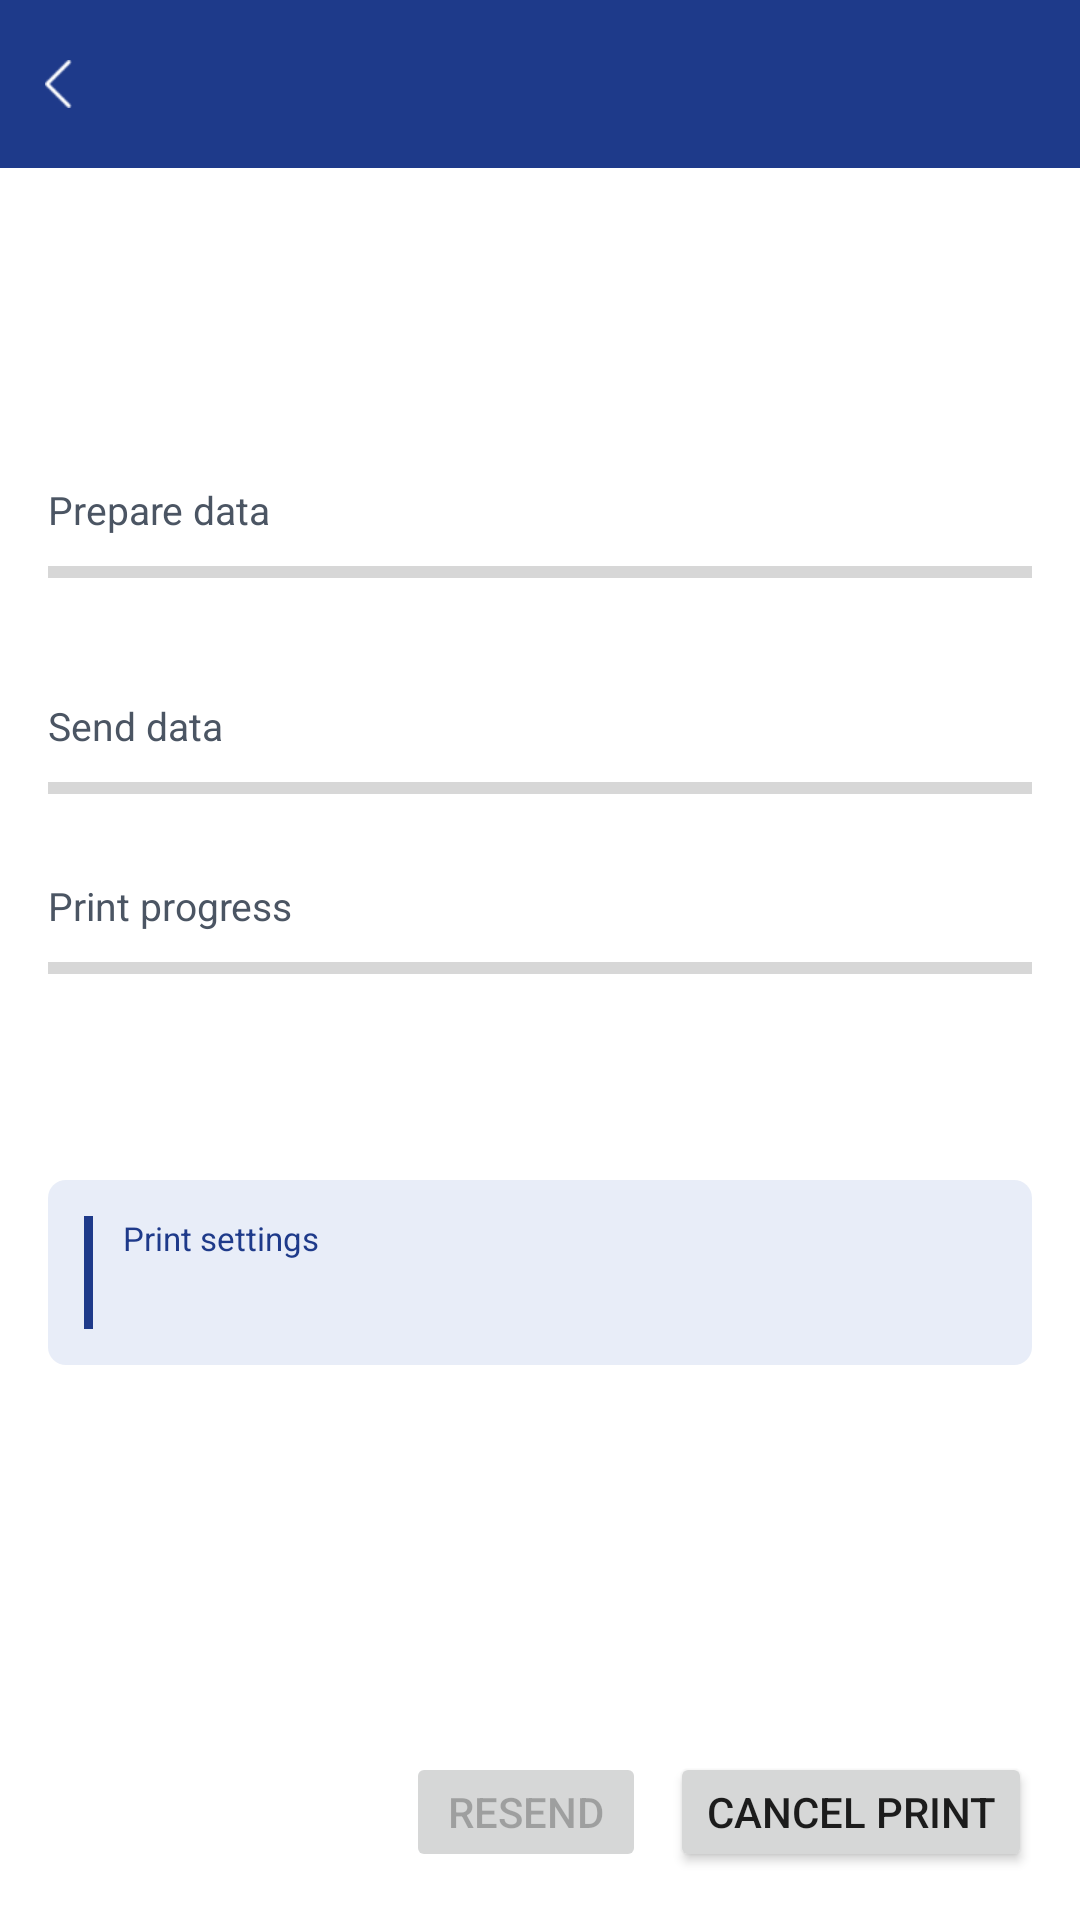

This screen was rendered from an Android layout file. Write that file and the resources it references.
<!-- AndroidManifest.xml: application theme Theme.JzPrinter -->
<!-- res/layout/activity_print_progress.xml -->
<?xml version="1.0" encoding="utf-8"?>
<LinearLayout xmlns:android="http://schemas.android.com/apk/res/android"
    xmlns:app="http://schemas.android.com/apk/res-auto"
    android:layout_width="match_parent"
    android:layout_height="match_parent"
    android:orientation="vertical"
    android:fitsSystemWindows="true">

    <include android:id="@+id/commonAppBar" layout="@layout/common_app_bar" />

    <LinearLayout
        android:layout_width="match_parent"
        android:layout_height="0dp"
        android:layout_weight="1"
        android:orientation="vertical"
        android:padding="16dp"
        android:gravity="center_vertical">

        <TextView
            android:layout_width="wrap_content"
            android:layout_height="wrap_content"
            android:text="@string/label_prepare_data"
            android:textSize="13sp"
            android:textColor="@color/text_secondary"
            android:layout_marginBottom="4dp" />

        <ProgressBar
            android:id="@+id/pbPrepare"
            style="?android:attr/progressBarStyleHorizontal"
            android:layout_width="match_parent"
            android:layout_height="wrap_content"
            android:max="100"
            android:layout_marginBottom="2dp" />

        <TextView
            android:id="@+id/tvPrepareStatus"
            android:layout_width="wrap_content"
            android:layout_height="wrap_content"
            android:textSize="12sp"
            android:textColor="@color/text_secondary"
            android:layout_marginBottom="16dp" />

        <TextView
            android:layout_width="wrap_content"
            android:layout_height="wrap_content"
            android:text="@string/label_send_data"
            android:textSize="13sp"
            android:textColor="@color/text_secondary"
            android:layout_marginBottom="4dp" />

        <ProgressBar
            android:id="@+id/pbTransfer"
            style="?android:attr/progressBarStyleHorizontal"
            android:layout_width="match_parent"
            android:layout_height="wrap_content"
            android:max="100"
            android:layout_marginBottom="2dp" />

        <TextView
            android:id="@+id/tvTransferStatus"
            android:layout_width="wrap_content"
            android:layout_height="wrap_content"
            android:textSize="12sp"
            android:textColor="@color/text_secondary"
            android:layout_marginBottom="4dp" />

        <TextView
            android:id="@+id/tvTransferDetails"
            android:layout_width="wrap_content"
            android:layout_height="wrap_content"
            android:textSize="11sp"
            android:textColor="@color/text_secondary"
            android:layout_marginBottom="16dp"
            android:visibility="gone" />

        <TextView
            android:layout_width="wrap_content"
            android:layout_height="wrap_content"
            android:text="@string/label_print_progress"
            android:textSize="13sp"
            android:textColor="@color/text_secondary"
            android:layout_marginBottom="4dp" />

        <ProgressBar
            android:id="@+id/pbPrint"
            style="?android:attr/progressBarStyleHorizontal"
            android:layout_width="match_parent"
            android:layout_height="wrap_content"
            android:max="100"
            android:layout_marginBottom="2dp" />

        <TextView
            android:id="@+id/tvPrintStatus"
            android:layout_width="wrap_content"
            android:layout_height="wrap_content"
            android:textSize="12sp"
            android:textColor="@color/text_secondary"
            android:layout_marginBottom="16dp" />

        <TextView
            android:id="@+id/tvStatus"
            android:layout_width="wrap_content"
            android:layout_height="wrap_content"
            android:textSize="15sp"
            android:textColor="@color/text_primary"
            android:layout_marginBottom="8dp" />

        
        <LinearLayout
            android:layout_width="match_parent"
            android:layout_height="wrap_content"
            android:orientation="horizontal"
            android:background="@drawable/bg_settings_summary"
            android:padding="12dp"
            android:layout_marginBottom="8dp">

            <View
                android:layout_width="3dp"
                android:layout_height="match_parent"
                android:background="@color/primary_blue"
                android:layout_marginEnd="10dp" />

            <LinearLayout
                android:layout_width="0dp"
                android:layout_height="wrap_content"
                android:layout_weight="1"
                android:orientation="vertical">

                <TextView
                    android:layout_width="wrap_content"
                    android:layout_height="wrap_content"
                    android:text="@string/label_print_settings"
                    android:textSize="11sp"
                    android:textColor="@color/primary_blue"
                    android:layout_marginBottom="4dp" />

                <TextView
                    android:id="@+id/tvSettingsSummary"
                    android:layout_width="wrap_content"
                    android:layout_height="wrap_content"
                    android:textSize="14sp"
                    android:textColor="@color/text_primary" />

            </LinearLayout>

        </LinearLayout>

        <androidx.recyclerview.widget.RecyclerView
            android:id="@+id/rvPageChips"
            android:layout_width="match_parent"
            android:layout_height="wrap_content"
            android:layout_marginTop="8dp"
            android:layout_marginBottom="8dp"
            android:maxHeight="120dp"
            android:nestedScrollingEnabled="false" />

    </LinearLayout>

    <androidx.constraintlayout.widget.ConstraintLayout
        android:layout_width="match_parent"
        android:layout_height="wrap_content"
        android:paddingStart="16dp"
        android:paddingEnd="16dp"
        android:paddingBottom="16dp">

        <Button
            android:id="@+id/btnRestart"
            android:layout_width="wrap_content"
            android:layout_height="40dp"
            android:text="@string/progress_resend"
            android:textSize="14sp"
            android:minWidth="80dp"
            android:enabled="false" />

        <Button
            android:id="@+id/btnReprintSpecifiedPage"
            android:layout_width="wrap_content"
            android:layout_height="40dp"
            android:text="@string/progress_btn_reprint_page"
            android:textSize="14sp"
            android:minWidth="80dp"
            android:visibility="gone" />

        <Button
            android:id="@+id/btnPauseOrCancel"
            android:layout_width="wrap_content"
            android:layout_height="40dp"
            android:text="@string/progress_cancel_print"
            android:textSize="14sp"
            android:minWidth="80dp" />

        <Button
            android:id="@+id/btnViewDetail"
            android:layout_width="wrap_content"
            android:layout_height="40dp"
            android:text="@string/progress_btn_view_detail"
            android:textSize="14sp"
            android:backgroundTint="@color/btn_primary"
            android:textColor="@color/btn_primary_text"
            android:minWidth="80dp"
            android:visibility="gone" />

        <androidx.constraintlayout.helper.widget.Flow
            android:layout_width="0dp"
            android:layout_height="wrap_content"
            app:constraint_referenced_ids="btnRestart,btnReprintSpecifiedPage,btnPauseOrCancel,btnViewDetail"
            app:flow_wrapMode="chain"
            app:flow_horizontalGap="8dp"
            app:flow_verticalGap="8dp"
            app:flow_horizontalStyle="packed"
            app:flow_horizontalBias="1.0"
            app:layout_constraintStart_toStartOf="parent"
            app:layout_constraintEnd_toEndOf="parent"
            app:layout_constraintTop_toTopOf="parent"
            app:layout_constraintBottom_toBottomOf="parent" />

    </androidx.constraintlayout.widget.ConstraintLayout>

</LinearLayout>
<!-- res/layout/common_app_bar.xml (included above) -->
<?xml version="1.0" encoding="utf-8"?>
<com.google.android.material.appbar.AppBarLayout
    xmlns:android="http://schemas.android.com/apk/res/android"
    xmlns:app="http://schemas.android.com/apk/res-auto"
    xmlns:tools="http://schemas.android.com/tools"
    android:layout_width="match_parent"
    android:background="?attr/app_bar_color"
    android:layout_height="wrap_content"
    android:theme="@style/AppTheme.AppBarOverlay">

    <androidx.appcompat.widget.Toolbar
        android:id="@+id/toolbar"
        android:layout_width="match_parent"
        android:layout_height="@dimen/toolbar_height"
        app:contentInsetStart="@dimen/toolbar_contentInsetStart"
        app:popupTheme="@style/AppTheme.PopupOverlay">

        <androidx.constraintlayout.widget.ConstraintLayout
            android:layout_width="match_parent"
            android:layout_height="match_parent">

            <LinearLayout
                android:id="@+id/left_menu_Layout"
                android:layout_width="wrap_content"
                android:layout_height="wrap_content"
                android:gravity="center"
                android:clickable="true"
                android:focusable="true"
                app:layout_constraintStart_toStartOf="parent"
                app:layout_constraintTop_toTopOf="parent"
                app:layout_constraintBottom_toBottomOf="parent"
                android:orientation="horizontal"
                tools:ignore="RelativeOverlap">

                <ImageView
                    android:id="@+id/ivBack"
                    android:padding="@dimen/dimen_15dp"
                    android:layout_width="wrap_content"
                    android:layout_height="wrap_content"
                    android:src="@mipmap/ic_back"
                    android:tint="?attr/app_bar_icon_color"
                    tools:ignore="ContentDescription" />

            </LinearLayout>

            <LinearLayout
                android:id="@+id/rightLayout"
                android:layout_width="wrap_content"
                android:layout_height="@dimen/toolbar_height"
                android:minWidth="@dimen/dimen_20dp"
                app:layout_constraintEnd_toEndOf="parent"
                app:layout_constraintTop_toTopOf="parent"
                app:layout_constraintBottom_toBottomOf="parent"
                android:focusable="true"
                android:clickable="true"
                android:gravity="center"
                android:visibility="invisible"
                android:orientation="horizontal">

            </LinearLayout>

            <LinearLayout
                android:layout_width="0dp"
                android:layout_height="match_parent"
                android:orientation="horizontal"
                android:layout_marginTop="@dimen/dimen_8dp"
                android:layout_marginBottom="@dimen/dimen_8dp"
                app:layout_constraintStart_toEndOf="@id/left_menu_Layout"
                app:layout_constraintEnd_toStartOf="@id/rightLayout"
                android:gravity="center_vertical">

                <LinearLayout
                    android:layout_width="match_parent"
                    android:layout_height="match_parent"
                    android:gravity="center_vertical"
                    android:paddingStart="@dimen/dimen_15dp"
                    android:paddingEnd="@dimen/dimen_15dp"
                    android:orientation="horizontal">

                    <TextView
                        android:id="@+id/titleTextView"
                        android:layout_width="match_parent"
                        android:layout_height="match_parent"
                        android:minWidth="@dimen/dimen_20dp"
                        android:gravity="center"
                        android:textSize="16sp"
                        android:textStyle="bold"
                        android:textColor="?attr/app_bar_txt_color" />

                </LinearLayout>

            </LinearLayout>

        </androidx.constraintlayout.widget.ConstraintLayout>

    </androidx.appcompat.widget.Toolbar>

</com.google.android.material.appbar.AppBarLayout>
<!-- resources referenced by this layout -->
<resources>
  <color name="btn_primary">#1E3A8A</color>
  <color name="btn_primary_text">#FFFFFF</color>
  <color name="primary_blue">#1E3A8A</color>
  <color name="text_primary">#111827</color>
  <color name="text_secondary">#4B5563</color>
  <dimen name="dimen_15dp">15dp</dimen>
  <dimen name="dimen_20dp">20dp</dimen>
  <dimen name="dimen_8dp">8dp</dimen>
  <dimen name="toolbar_contentInsetStart">0dp</dimen>
  <dimen name="toolbar_height">56dp</dimen>
  <!-- drawable bg_settings_summary (drawable) -->
  <?xml version="1.0" encoding="utf-8"?>
  <shape xmlns:android="http://schemas.android.com/apk/res/android"
      android:shape="rectangle">
      <solid android:color="@color/primary_blue_light" />
      <corners android:radius="6dp" />
  </shape>
  <!-- mipmap ic_back: png bitmap (mipmap-xhdpi, 473 bytes) -->
  <string name="label_prepare_data">Prepare data</string>
  <string name="label_print_progress">Print progress</string>
  <string name="label_print_settings">Print settings</string>
  <string name="label_send_data">Send data</string>
  <string name="progress_btn_reprint_page">Reprint page</string>
  <string name="progress_btn_view_detail">View detail</string>
  <string name="progress_cancel_print">Cancel print</string>
  <string name="progress_resend">Resend</string>
  <style name="AppTheme.AppBarOverlay" parent="ThemeOverlay.AppCompat.Dark.ActionBar" />
  <style name="AppTheme.PopupOverlay" parent="ThemeOverlay.AppCompat.Light" />
  <style name="Theme.JzPrinter" parent="AppTheme" />
  <color name="primary_blue_light">#E8EDF8</color>
  <style name="AppTheme" parent="Theme.MaterialComponents.Light.NoActionBar">
  		
  		<item name="colorPrimary">@color/primary_blue</item>
  		<item name="colorPrimaryVariant">@color/primary_blue_dark</item>
  		<item name="colorOnPrimary">@color/white</item>
  		
  		<item name="colorSecondary">@color/accent_blue</item>
  		<item name="colorSecondaryVariant">@color/accent_blue_dark</item>
  		<item name="colorOnSecondary">@color/white</item>
  		<item name="colorPrimaryDark">@color/primary_blue_dark</item>
  		<item name="colorAccent">@color/accent_blue</item>
  		<item name="android:statusBarColor">?attr/colorPrimaryVariant</item>
  		<item name="android:windowLightStatusBar">false</item>
  		<item name="android:forceDarkAllowed" tools:targetApi="q">false</item>
  		<item name="alertDialogTheme">@style/Theme.MaterialComponents.Light.Dialog.Alert.Self</item>
  		
  		
  		<item name="app_bar_color">@color/primary_blue</item>
  		<item name="app_normal_color">@color/accent_blue</item>
  		<item name="app_bar_icon_color">@color/white</item>
  		<item name="app_bar_txt_color">@color/white</item>
  		<item name="icon_color">@color/text_primary</item>
  		<item name="txt_save_color">@color/accent_blue</item>
  		<item name="divider_color">@color/divider</item>
  	</style>
  <color name="primary_blue_dark">#1E2D6D</color>
  <color name="white">#FFFFFFFF</color>
  <color name="accent_blue">#3B82F6</color>
  <color name="accent_blue_dark">#2563EB</color>
  <style name="Theme.MaterialComponents.Light.Dialog.Alert.Self" parent="@style/Theme.MaterialComponents.Light.Dialog.Alert">
  		<item name="colorAccent">@color/primary_blue</item>
  	</style>
  <color name="divider">#E5E7EB</color>
</resources>
